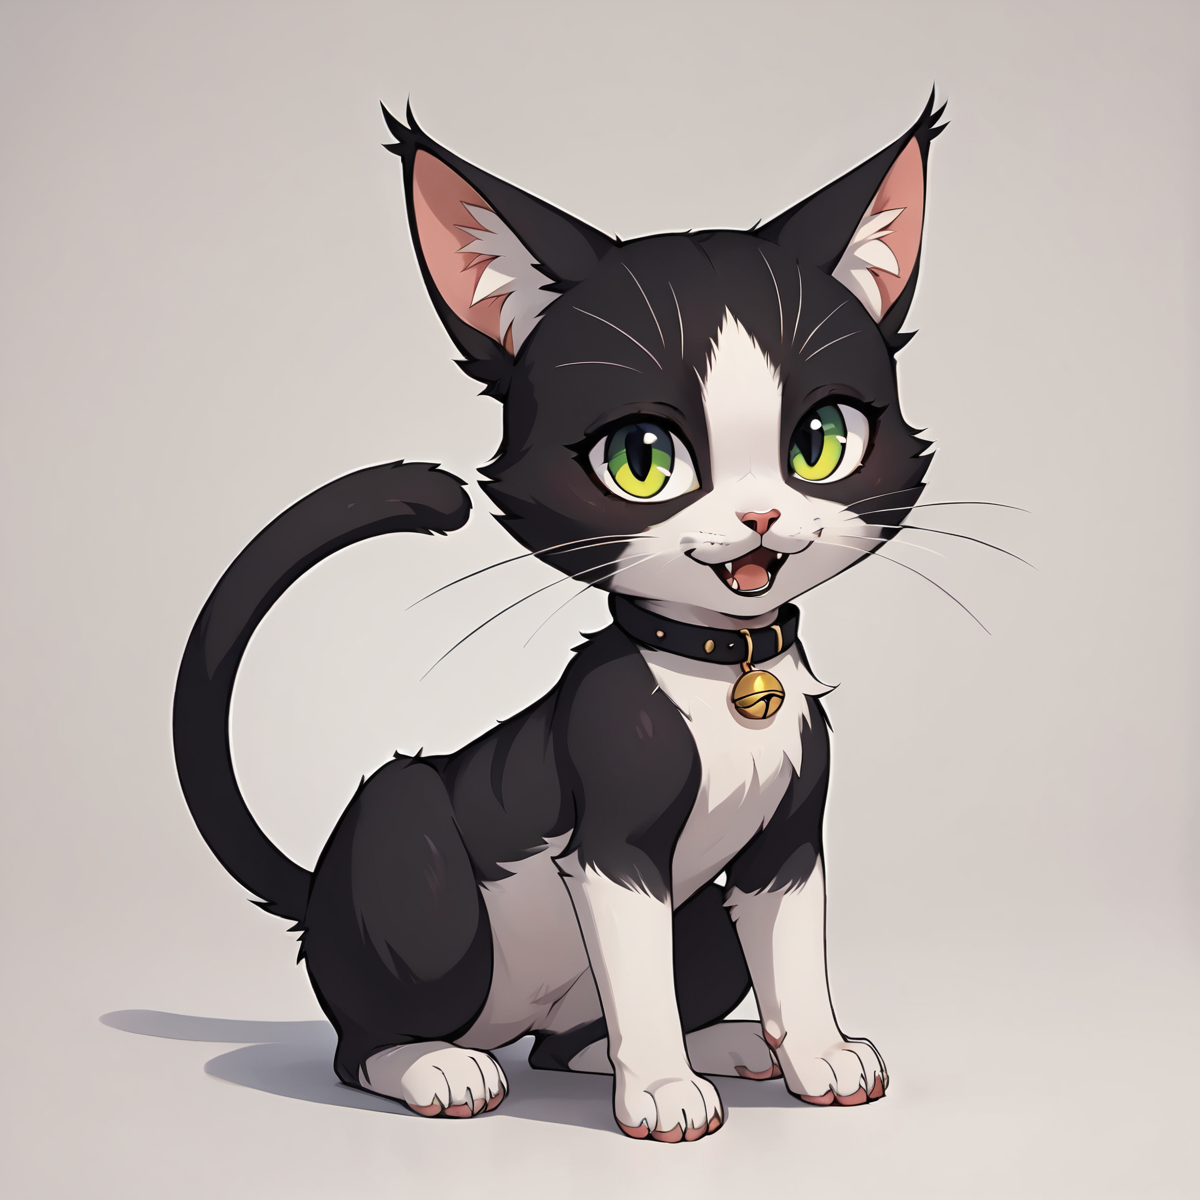
Generation parameters embedded in this image by AUTOMATIC1111 Stable Diffusion web UI or a fork of it (Forge, ...) (PNG 'parameters' text chunk):
a cat
Steps: 20, Sampler: DPM++ 2M Karras, CFG scale: 7, Seed: 4028229208, Size: 1200x1200, Model hash: 529c72f6c3, Model: mfcgPDXL_v10, Version: v1.8.0